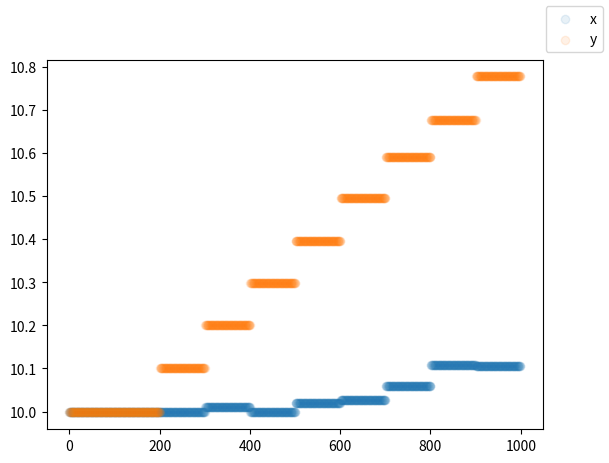

Python code for this plot:
import numpy as np
import scipy
import matplotlib.pyplot as plt
from typing import NamedTuple, List, Deque, Dict
from scipy.optimize import minimize
from collections import deque
from copy import deepcopy
from scipy.stats import beta, norm


class MultivariateGaussianDistribution:
    def __init__(self, stds: List[float], names: List[str], means=None, seed=42):
        self.stds = np.array(stds)
        self.names = names
        assert len(stds) == len(names)
        if means is not None:
            self.means = np.array(means)
        else:
            self.means = np.zeros_like(stds)
        self.random = np.random.default_rng(seed)

    def with_params(self, stds: List[float], seed=42):
        stds = np.array(stds)
        assert stds.shape == self.stds.shape
        res = deepcopy(self)
        res.set_params(stds)
        return res

    def sample(self):
        samples = self.random.normal(self.means, self.stds)
        return samples

    def sample_dict(self) -> Dict[str, float]:
        return {k: v for k, v in zip(self.names, self.sample())}

    def likelihood(self, sample):
        likelihoods = norm.pdf(sample, self.means, self.stds)
        return np.prod(likelihoods)

    def entropy(self):
        entropies = norm.entropy(self.means, self.stds)
        return np.sum(entropies)

    def get_params(self):
        return self.stds.copy()

    def set_params(self, stds):
        self.stds = stds.copy()

    def kl_dist(self, other):
        k = len(self.means)
        Sigma0 = np.diag(self.stds**2)
        Sigma1 = np.diag(other.stds**2)

        Sigma1_Inv = np.linalg.inv(Sigma1)

        mu0 = self.means
        mu1 = other.means

        det = np.linalg.det
        tr = np.trace
        ln = np.log

        kl_div = (
            tr(Sigma1_Inv @ Sigma0)
            - k
            + (mu1 - mu0).T @ Sigma1_Inv @ (mu1 - mu0)
            + ln(det(Sigma1) / det(Sigma0))
        )
        kl_div /= 2

        return kl_div


class MultivariateBetaDistribution:
    def __init__(
        self,
        alphas: List[float],
        low: List[float],
        high: List[float],
        names: List[str],
        seed=42,
    ):
        self.low = np.array(low)
        self.high = np.array(high)
        self.alphas = np.array(alphas)
        self.betas = self.alphas  # Since alpha == beta
        self.names = names
        assert len(alphas) == len(names) == len(low) == len(high)
        self.random = np.random.default_rng(seed)

    def with_params(self, alphas: List[float], seed=42):
        assert len(alphas) == len(self.alphas)
        res = deepcopy(self)
        res.set_params(alphas)
        return res

    def sample(self) -> np.ndarray:
        low = self.low
        high = self.high

        samples = np.array(
            [self.random.beta(a, b) for a, b in zip(self.alphas, self.betas)]
        )

        return low + (high - low) * samples

    def sample_dict(self) -> Dict[str, float]:
        return {name: value for name, value in zip(self.names, self.sample())}

    def likelihood(self, sample: List[float]) -> float:
        high = self.high
        low = self.low
        sample = (sample - low) / (high - low)
        likelihoods = [
            beta.pdf(x, a, b) for x, a, b in zip(sample, self.alphas, self.betas)
        ]
        return np.prod(likelihoods)

    def entropy(self) -> float:
        entropies = [beta.entropy(a, b) for a, b in zip(self.alphas, self.betas)]
        return np.sum(entropies)

    def kl_dist(self, other) -> float:
        # TODO: find an actual way to compute this
        return np.linalg.norm(self.get_params() - other.get_params())

    def get_params(self) -> np.ndarray:
        return self.alphas.copy()

    def set_params(self, alphas: List[float]):
        self.alphas = np.array(alphas)
        self.betas = np.array(alphas)  # Update betas as well since alpha == beta


class Trajectory(NamedTuple):
    params: List[float]
    successful: bool


class Doraemon:
    def __init__(
        self,
        dist: MultivariateGaussianDistribution,
        k: int,
        kl_bound: float,
        target_success_rate: float,
    ):
        self.k = k
        self.kl_bound = kl_bound
        self.dist = dist
        self.target_success_rate = target_success_rate
        self.buffer: Deque[Trajectory] = deque(maxlen=k)

    def add_trajectory(self, params: List[float], successful: bool):
        self.buffer.append(Trajectory(params, successful))

    def _estimate_success(self, cand: MultivariateGaussianDistribution) -> float:
        # Importance sampling according to equation (5)
        result = 0
        for t in self.buffer:
            if not t.successful:
                continue
            result += cand.likelihood(t.params) / self.dist.likelihood(t.params)
        return result / len(self.buffer)

    def _find_feasable_dist(self) -> MultivariateGaussianDistribution:
        # Equation (6)
        constraint = scipy.optimize.NonlinearConstraint(
            fun=lambda x: self.dist.kl_dist(self.dist.with_params(x)),
            lb=0,
            ub=self.kl_bound,
        )
        res = minimize(
            fun=lambda x: -self._estimate_success(self.dist.with_params(x)),
            x0=self.dist.get_params(),
            constraints=[constraint],
        )
        return self.dist.with_params(res.x)

    def _find_max_entropy_dist(self) -> MultivariateGaussianDistribution:
        # Equation (5)
        kl_constraint = scipy.optimize.NonlinearConstraint(
            fun=lambda x: self.dist.kl_dist(self.dist.with_params(x)),
            lb=0,
            ub=self.kl_bound,
        )
        success_constraint = scipy.optimize.NonlinearConstraint(
            fun=lambda x: self._estimate_success(self.dist.with_params(x)),
            lb=self.target_success_rate,
            ub=1,
        )
        res = minimize(
            fun=lambda x: -self.dist.with_params(x).entropy(),
            x0=self.dist.get_params(),
            constraints=[success_constraint, kl_constraint],
        )
        return self.dist.with_params(res.x)

    def update_dist(self):
        # Implement "Dynamics distribution update" of Algorithm 1 lines 7-14,
        # updating self.dist in-place
        if len(self.buffer) < self.k:
            return

        if np.mean([t.successful for t in self.buffer]) < self.target_success_rate:
            cand = self._find_feasable_dist()
            if self._estimate_success(cand) < self.target_success_rate:
                self.dist = cand
                return
            self.dist = cand
        self.dist = self._find_max_entropy_dist()


if __name__ == "__main__":
    dist = MultivariateGaussianDistribution([0.5, 2], ["x", "y"])
    dist = MultivariateBetaDistribution(
        [10, 10], names=["x", "y"], low=[-5, -5], high=[5, 5]
    )

    d = Doraemon(dist, 100, 0.1, 0.9)
    params = []
    samples = []
    N = 1000
    for i in range(N):
        sample = d.dist.sample()
        success = all(np.abs(sample) < [5, 1])
        d.add_trajectory(sample, success)
        samples.append(sample.copy())
        params.append(d.dist.get_params())
        # successes.append(d._estimate_success(d.dist))
        if i > 100 and not i % 100:
            d.update_dist()
    params = np.array(params)
    samples = np.array(samples)

    fig, ax = plt.subplots()
    ax.scatter(np.arange(N), params[:, 0], label="x", alpha=0.1)
    ax.scatter(np.arange(N), params[:, 1], label="y", alpha=0.1)
    # ax.scatter(np.arange(N), samples[:, 0], label="x", alpha=0.1)
    # ax.scatter(np.arange(N), samples[:, 1], label="y", alpha=0.1)
    # ax.plot(success, label="success")
    fig.legend()
    plt.show()
